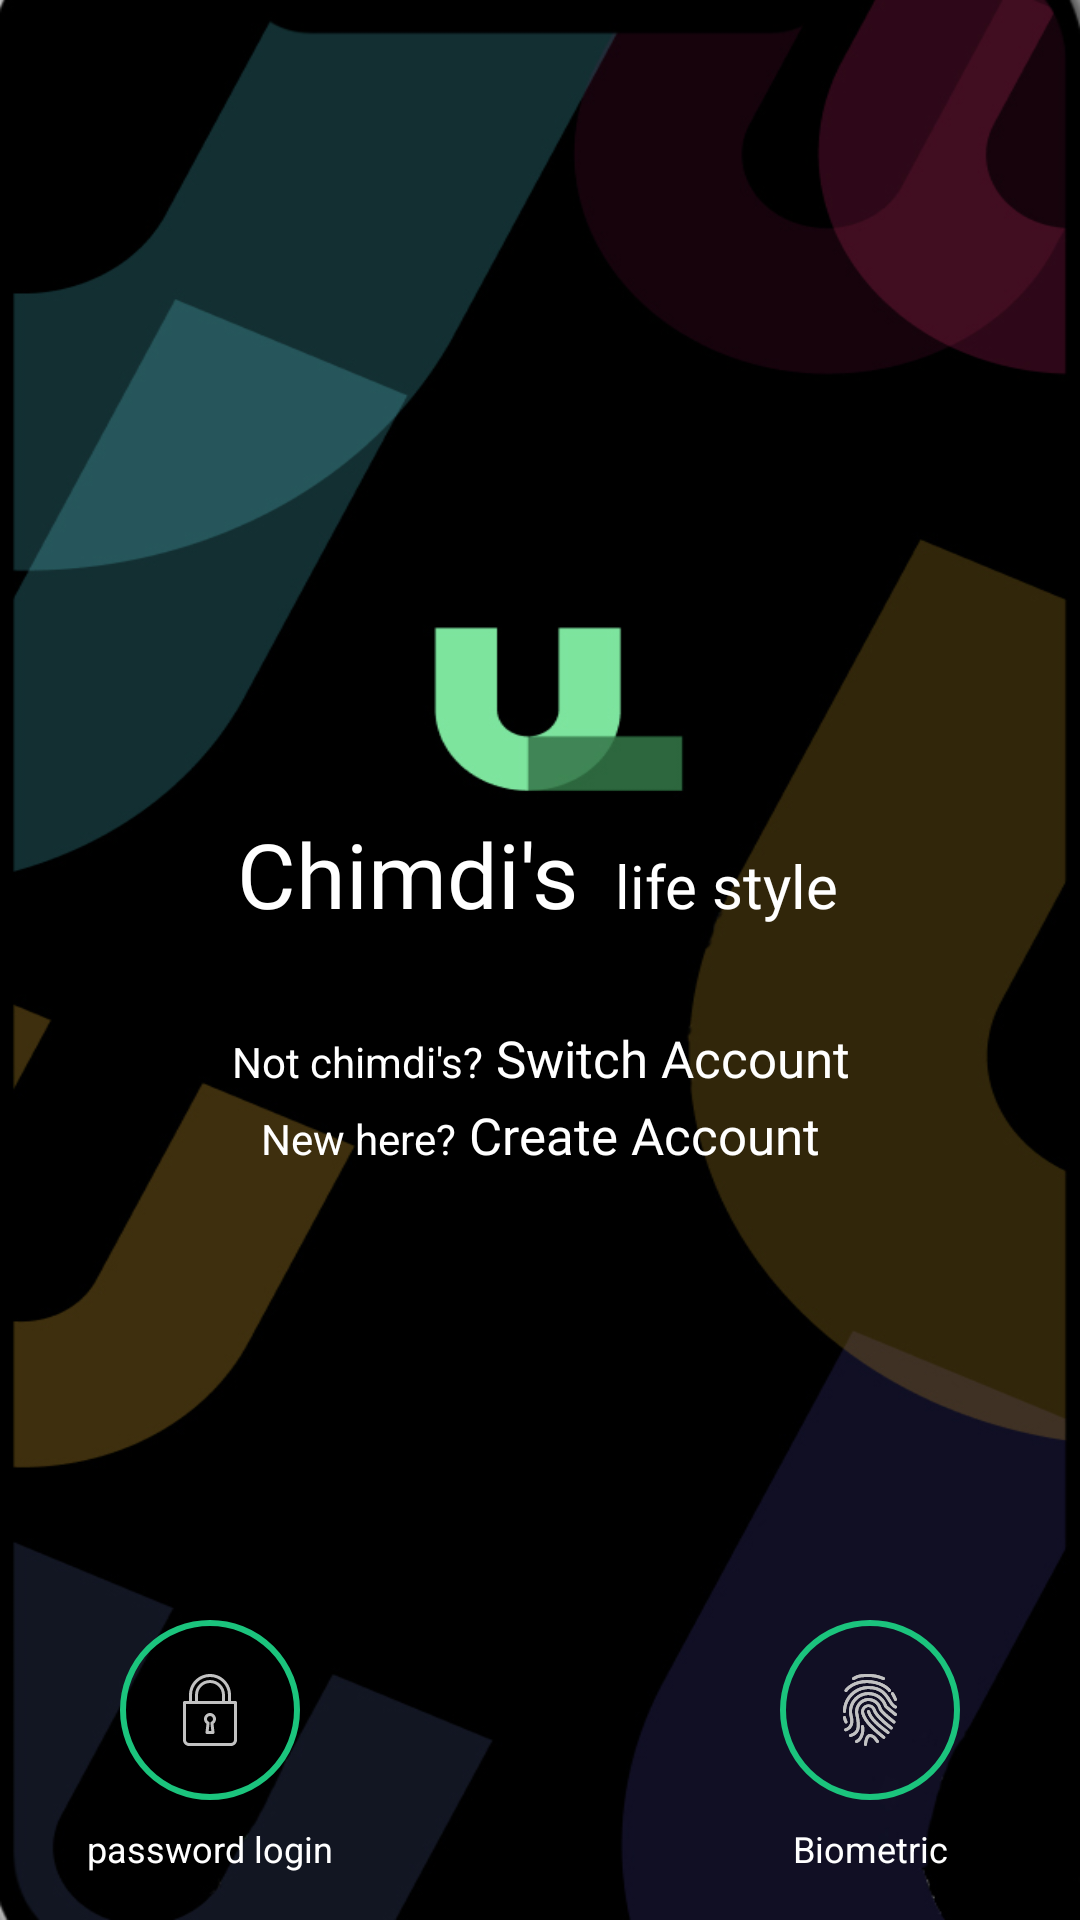

The Android layout XML behind this screen, and the referenced resources:
<!-- AndroidManifest.xml: application theme AppTheme -->
<!-- res/layout/activity_login_step.xml -->
<?xml version="1.0" encoding="utf-8"?>
<androidx.constraintlayout.widget.ConstraintLayout xmlns:android="http://schemas.android.com/apk/res/android"
    xmlns:app="http://schemas.android.com/apk/res-auto"
    xmlns:tools="http://schemas.android.com/tools"
    android:layout_width="match_parent"
    android:background="@drawable/mora"
    android:layout_height="match_parent"
    tools:context=".view.LoginActivityStep">


    <LinearLayout
        android:id="@+id/lay_1"
        android:layout_width="wrap_content"
        android:layout_height="wrap_content"
        android:orientation="horizontal"
        app:layout_constraintBottom_toBottomOf="parent"
        app:layout_constraintEnd_toEndOf="parent"
        app:layout_constraintHorizontal_bias="0.494"
        app:layout_constraintStart_toStartOf="parent"
        app:layout_constraintTop_toTopOf="parent"
        app:layout_constraintVertical_bias="0.452">

        <TextView
            android:layout_width="wrap_content"
            android:layout_height="wrap_content"
            android:fontFamily="@font/mavenpro_bold"
            android:text="Chimdi's "
            android:textAlignment="center"
            android:textColor="@color/white"
            android:textSize="30sp" />

        <TextView

            android:layout_width="wrap_content"
            android:layout_height="wrap_content"
            android:fontFamily="@font/mavenpro_medium"
            android:text=" life style"
            android:textColor="@color/white"
            android:textSize="20sp" />
    </LinearLayout>


    <LinearLayout
        android:id="@+id/lay_2"
        android:layout_width="wrap_content"
        android:layout_height="wrap_content"
        android:orientation="horizontal"
        android:layout_marginTop="30dp"
        app:layout_constraintEnd_toEndOf="parent"
        app:layout_constraintStart_toStartOf="parent"
        app:layout_constraintTop_toBottomOf="@+id/lay_1"
 >

        <TextView
            android:layout_width="wrap_content"
            android:layout_height="wrap_content"
            android:text="Not chimdi's?"
            android:textAlignment="center"
            android:textColor="@color/white"
           />

        <TextView

            android:layout_width="wrap_content"
            android:layout_height="wrap_content"
            android:text=" Switch Account"
            android:textColor="@color/white"
            android:fontFamily="@font/mavenpro_black"
            android:textSize="17sp" />
    </LinearLayout>
    <LinearLayout
        android:id="@+id/lay_3"
        android:layout_width="wrap_content"
        android:layout_height="wrap_content"
        android:orientation="horizontal"
        android:layout_marginTop="3dp"
        app:layout_constraintEnd_toEndOf="parent"
        app:layout_constraintStart_toStartOf="parent"
        app:layout_constraintTop_toBottomOf="@+id/lay_2"
        >

        <TextView
            android:layout_width="wrap_content"
            android:layout_height="wrap_content"
            android:text="New here?"
            android:textAlignment="center"
            android:textColor="@color/white"
            />

        <TextView

            android:layout_width="wrap_content"
            android:layout_height="wrap_content"
            android:text=" Create Account"
            android:textColor="@color/white"
            android:fontFamily="@font/mavenpro_black"
            android:textSize="17sp" />
    </LinearLayout>

    <ImageButton
        android:id="@+id/login"
        android:layout_width="60dp"
        android:layout_height="60dp"
        android:layout_marginStart="18dp"
        android:layout_marginTop="65dp"
        android:textColor="@color/white"
        android:src="@drawable/ic_lock"
        android:layout_margin="40dp"
        app:layout_constraintStart_toStartOf="parent"
        app:layout_constraintBottom_toBottomOf="parent"
        android:background="@drawable/circular_close"
        />

    <TextView

        android:layout_width="wrap_content"
        android:layout_height="wrap_content"
        android:text="password login"
        android:layout_marginTop="8dp"
        app:layout_constraintTop_toBottomOf="@id/login"
        app:layout_constraintStart_toStartOf="@id/login"
        app:layout_constraintEnd_toEndOf="@id/login"
        android:textColor="@color/white"
        android:textSize="12sp" />

    <ImageButton
        android:id="@+id/biometric"
        android:layout_width="60dp"
        android:layout_height="60dp"
        android:src="@drawable/ic_fingerprint"
        app:layout_constraintEnd_toEndOf="parent"
        app:layout_constraintBottom_toBottomOf="parent"
        android:layout_margin="40dp"
        android:layout_marginStart="18dp"
        android:layout_marginTop="65dp"
        android:textColor="@color/white"
        android:textSize="25sp"
        android:background="@drawable/circular_close"
        />

    <TextView

        android:layout_width="wrap_content"
        android:layout_height="wrap_content"
        android:text="Biometric"
        android:layout_marginTop="8dp"
        app:layout_constraintTop_toBottomOf="@id/biometric"
        app:layout_constraintStart_toStartOf="@id/biometric"
        app:layout_constraintEnd_toEndOf="@id/biometric"
        android:textColor="@color/white"
        android:textSize="12sp" />
</androidx.constraintlayout.widget.ConstraintLayout>
<!-- resources referenced by this layout -->
<resources>
  <color name="white">#ffffff</color>
  <!-- drawable circular_close (drawable) -->
  <?xml version="1.0" encoding="utf-8"?>
  <selector xmlns:android="http://schemas.android.com/apk/res/android">
      <item>
          <shape android:shape="oval">
              <stroke android:color="#1bc47d" android:width="2dp"/>
              
              <size android:width="250dp" android:height="250dp"/>
          </shape>
      </item>
  </selector>
  <!-- drawable ic_fingerprint: vector/xml drawable (drawable, 11707 chars, omitted) -->
  <!-- drawable ic_lock (drawable) -->
  <vector android:height="24dp" android:viewportHeight="512"
      android:viewportWidth="512" android:width="24dp" xmlns:android="http://schemas.android.com/apk/res/android">
      <path android:fillColor="#c2c2c2" android:pathData="M230.792,354.313l-6.729,60.51c-0.333,3.01 0.635,6.031 2.656,8.292c2.021,2.26 4.917,3.552 7.948,3.552h42.667c3.031,0 5.927,-1.292 7.948,-3.552c2.021,-2.26 2.99,-5.281 2.656,-8.292l-6.729,-60.51c10.927,-7.948 17.458,-20.521 17.458,-34.313c0,-23.531 -19.135,-42.667 -42.667,-42.667S213.333,296.469 213.333,320C213.333,333.792 219.865,346.365 230.792,354.313zM256,298.667c11.76,0 21.333,9.573 21.333,21.333c0,8.177 -4.646,15.5 -12.125,19.125c-4.073,1.979 -6.458,6.292 -5.958,10.781l6.167,55.427h-18.833l6.167,-55.427c0.5,-4.49 -1.885,-8.802 -5.958,-10.781c-7.479,-3.625 -12.125,-10.948 -12.125,-19.125C234.667,308.24 244.24,298.667 256,298.667z"/>
      <path android:fillColor="#c2c2c2" android:pathData="M437.333,192h-32v-42.667C405.333,66.99 338.344,0 256,0S106.667,66.99 106.667,149.333V192h-32C68.771,192 64,196.771 64,202.667v266.667C64,492.865 83.135,512 106.667,512h298.667C428.865,512 448,492.865 448,469.333V202.667C448,196.771 443.229,192 437.333,192zM128,149.333c0,-70.583 57.417,-128 128,-128s128,57.417 128,128V192h-21.333v-42.667c0,-58.813 -47.854,-106.667 -106.667,-106.667S149.333,90.521 149.333,149.333V192H128V149.333zM341.333,149.333V192H170.667v-42.667C170.667,102.281 208.948,64 256,64S341.333,102.281 341.333,149.333zM426.667,469.333c0,11.76 -9.573,21.333 -21.333,21.333H106.667c-11.76,0 -21.333,-9.573 -21.333,-21.333v-256h341.333V469.333z"/>
  </vector>
  <!-- drawable mora: jpg bitmap (drawable, 86072 bytes) -->
  <style name="AppTheme" parent="Theme.MaterialComponents.Light">
          
          <item name="colorPrimary">@color/colorPrimary</item>
          <item name="colorPrimaryDark">@color/colorPrimaryDark</item>
          <item name="colorAccent">@color/colorAccent</item>
  
  
      </style>
  <color name="colorPrimary">#1bc47d</color>
  <color name="colorPrimaryDark">#000000</color>
  <color name="colorAccent">#1bc47d</color>
</resources>
